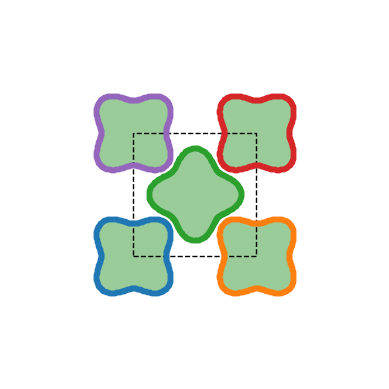

The matplotlib source for this figure:
# -*- coding: utf-8 -*-
"""
MetamaterialFinder

Collection of pore functions.

Each pore functions inputs are defined as:
    pore_funct(x1, x2, ..., xn, rot_angle=0, x_offset=0, y_offset=0, n=100)

x1, x2, ..., xn: pore functions specific parameters (e.g. radius)
rot_angle: Rotation angle of pore (defined counter-clockwise)
x_offset: x-position of center of pore
y_offset: y-position of center of pore
n: Amount of points to create the curve

@author:
[redacted]
    Polymer Competence Center Leoben GmbH
    [email redacted]
"""

import numpy as np


##################
# PORE FUNCTIONS #
##################

def circle(R, rot_angle=0, x_offset=0, y_offset=0, n=50):
    """
    Circular pore shape

    Parameters
    ----------
    R : float
        Radius of circle.
    rot_angle : float, optional
        Rotation angle of pore. The default is 0.
    x_offset : float, optional
        Offset of pore in x-direction. The default is 0.
    y_offset : float, optional
        Offset of pore in y-directino. The default is 0.
    n : int, optional
        Amount of points to create the curve. The default is 50.

    Returns
    -------
    numpy.ndarray
        Array with x-y coordinates of the pore shape.
    """
    t = np.linspace(0, 2*np.pi, n)
    x = R*np.cos(t)
    y = R*np.sin(t)
    return rot_offset(x, y, rot_angle, x_offset, y_offset)

def squircle(R, S, rot_angle=0, x_offset=0, y_offset=0, n=1000):
    """
    Squircular pore shapes (smooth transformation from a circle to a square)
    Source: https://arxiv.org/abs/1604.02174

    Parameters
    ----------
    R : float
        "Radius".
    S : float
        "Squarness parameter", 0 <= S < 1
        S -> 0: circle
        S -> 1: square.
    rot_angle : float, optional
        Rotation angle of pore. The default is 0.
    x_offset : float, optional
        Offset of pore in x-direction. The default is 0.
    y_offset : float, optional
        Offset of pore in y-directino. The default is 0.
    n : int, optional
        Amount of points to create the curve. The default is 1000.

    Returns
    -------
    numpy.ndarray
        Array with x-y coordinates of the pore shape.
    """
    t = np.linspace(0, 2*np.pi, n)
    x = R*np.cos(t)
    y = (R*np.sin(t))/(np.sqrt(1-S*(np.cos(t))**2))
    return rot_offset(x, y, rot_angle, x_offset, y_offset)

def sphylinder_projection(R, H, S, rot_angle=0, x_offset=0, y_offset=0, n=200):
    """
    Sphylinder pore shape, projected onto the plane (smooth transformation from
    an ellipse to a rectangle)
    Source: https://arxiv.org/abs/1604.02174

    Parameters
    ----------
    R : float
        Horizontal expansion (half).
    H : float
        Vertical expansion (half).
    S : float
        "Squarness parameter", 0 <= S < 1
        S -> 0: ellipse
        S -> 1: rectangle.
    rot_angle : float, optional
        Rotation angle of pore. The default is 0.
    x_offset : float, optional
        Offset of pore in x-direction. The default is 0.
    y_offset : float, optional
        Offset of pore in y-directino. The default is 0.
    n : int, optional
        Amount of points to create the curve. The default is 200.

    Returns
    -------
    numpy.ndarray
        Array with x-y coordinates of the pore shape.
    """
    t = np.linspace(0, 2*np.pi, n)
    x = R*np.cos(t)
    y = (H*np.sin(t))/(np.sqrt(1. - S*(np.cos(t))**2))
    return rot_offset(x, y, rot_angle, x_offset, y_offset)

def superellipse(A, B, N, rot_angle=0, x_offset=0, y_offset=0, n=300):
    """
    Superellipse (or Lame curve) pore shape
    Source: https://en.wikipedia.org/wiki/Superellipse

    Parameters
    ----------
    A : float
        Horizontal expansion (half).
    B : float
        Vertical expansion (half).
    N : Shape of the superellipse ("Roundness")
        0 < N < 1: concave
        N = 1: rhombus
        1 < N < 2: convex rhombus
        N = 2: Ellipse
        N > 2: Rectangle with rounded corners
    rot_angle : float, optional
        Rotation angle of pore. The default is 0.
    x_offset : float, optional
        Offset of pore in x-direction. The default is 0.
    y_offset : float, optional
        Offset of pore in y-directino. The default is 0.
    n : int, optional
        Amount of points to create the curve. The default is 150.

    Returns
    -------
    numpy.ndarray
        Array with x-y coordinates of the pore shape.
    """
    t = np.linspace(0, 2*np.pi, n)
    x = (np.abs(np.cos(t))**(2/N))*A*np.sign(np.cos(t))
    y = (np.abs(np.sin(t))**(2/N))*B*np.sign(np.sin(t))
    return rot_offset(x, y, rot_angle, x_offset, y_offset)

def superellipse_exp(A, B, N, M, rot_angle=0, x_offset=0, y_offset=0, n=300):
    """
    Superellipse (or Lame curve) pore shape with two exponents
    Source: https://en.wikipedia.org/wiki/Superellipse

    Parameters
    ----------
    A : float
        Horizontal expansion (half).
    B : float
        Vertical expansion (half).
    N : Shape of the superellipse in y-direction ("Roundness")
        0 < N < 1: concave
        N = 1: rhombus
        1 < N < 2: convex rhombus
        N = 2: Ellipse
        N > 2: Rectangle with rounded corners
    M : Shape of the superellipse in x-direction ("Roundness")
        0 < N < 1: concave
        N = 1: rhombus
        1 < N < 2: convex rhombus
        N = 2: Ellipse
        N > 2: Rectangle with rounded corners
    rot_angle : float, optional
        Rotation angle of pore. The default is 0.
    x_offset : float, optional
        Offset of pore in x-direction. The default is 0.
    y_offset : float, optional
        Offset of pore in y-directino. The default is 0.
    n : int, optional
        Amount of points to create the curve. The default is 150.

    Returns
    -------
    numpy.ndarray
        Array with x-y coordinates of the pore shape.
    """
    t = np.linspace(0, 2*np.pi, n)
    x = (np.abs(np.cos(t))**(2/N))*A*np.sign(np.cos(t))
    y = (np.abs(np.sin(t))**(2/M))*B*np.sign(np.sin(t))
    return rot_offset(x, y, rot_angle, x_offset, y_offset)

def hippopede(a, b, rot_angle=0, x_offset=0, y_offset=0, n=100):
    """
    Hippopede pore shape
    Source: https://en.wikipedia.org/wiki/Hippopede

    a > b (to ensure one single pore)

    Parameters
    ----------
    a : float
        Vertical expansion (half).
    b : float
        Defines the constriction.
    rot_angle : float, optional
        Rotation angle of pore. The default is 0.
    x_offset : float, optional
        Offset of pore in x-direction. The default is 0.
    y_offset : float, optional
        Offset of pore in y-directino. The default is 0.
    n : int, optional
        Amount of points to create the curve. The default is 100.

    Returns
    -------
    numpy.ndarray
        Array with x-y coordinates of the pore shape.
    """
    t = np.linspace(0, 2*np.pi, n)
    r_q = 4*b*(a - b*(np.sin(t))**2)
    r = np.sqrt(r_q)
    x = r*np.cos(t)
    y = r*np.sin(t)
    return rot_offset(x, y, rot_angle, x_offset, y_offset)

def n_sided_symmetric(c, r, N, d, rot_angle=0, x_offset=0, y_offset=0, n=300):
    """
    N-sided symmetric pore shape.
    Source: https://pubs.rsc.org/en/content/articlelanding/2016/RA/C6RA00295A

    Parameters
    ----------
    c : float
        Controls the porosity.
    r : float
        Controls the sharpness.
    N : int
        Number of folds.
    d : int
        +/- 1 orientation of the voids.
    rot_angle : float, optional
        Rotation angle of pore. The default is 0.
    x_offset : float, optional
        Offset of pore in x-direction. The default is 0.
    y_offset : float, optional
        Offset of pore in y-directino. The default is 0.
    n : int, optional
        Amount of points to create the curve. The default is 300.

    Returns
    -------
    numpy.ndarray
        Array with x-y coordinates of the pore shape.
    """
    t = np.linspace(0, 2*np.pi, n)
    V = c*((1+r)-d*(-1)**((N+2)/2)*(r-1)*np.cos(N*t))
    x = V*np.cos(t)
    y = V*np.sin(t)
    return rot_offset(x, y, rot_angle, x_offset, y_offset)

def n_sided_polygon(r, N, rot_angle=0, x_offset=0, y_offset=0, n=1000):
    """
    N-sided polygon pore shape

    Parameters
    ----------
    r : float
        Diagonal of polynom (half).
    N : int
        Amount of sides.
    rot_angle : float, optional
        Rotation angle of pore. The default is 0.
    x_offset : float, optional
        Offset of pore in x-direction. The default is 0.
    y_offset : float, optional
        Offset of pore in y-directino. The default is 0.
    n : int, optional
        Amount of points to create the curve. The default is 1000.

    Returns
    -------
    numpy.ndarray
        Array with x-y coordinates of the pore shape.
    """
    if N==4:
        rot_angle += 45
    t = np.linspace(0, 2*np.pi, n)
    pi = np.pi
    cos = np.cos
    sin = np.sin
    floor = np.floor
    x = r*cos(t)*(cos(pi/N))/(cos(2*(pi/N)*(t/(2*(pi/N))-floor(t/(2*(pi/N))))-pi/N))
    y = r*sin(t)*(cos(pi/N))/(cos(2*(pi/N)*(t/(2*(pi/N))-floor(t/(2*(pi/N))))-pi/N))
    x = np.append(x, x[0])
    y = np.append(y, y[0])
    return rot_offset(x, y, rot_angle, x_offset, y_offset)

def antichiral(R, L, T, rot_angle=0, x_offset=0, y_offset=0, n=30):
    """
    Piecewise pore to generate antichiral structure with 9 pores

    Parameters
    ----------
    R : float
        Radius of circular node.
    L : float
        Distance between circular nodes.
    T : float
        Thickness of connecting struts.
    rot_angle : float, optional
        Rotation angle of pore. The default is 0.
    x_offset : float, optional
        Offset of pore in x-direction. The default is 0.
    y_offset : float, optional
        Offset of pore in y-directino. The default is 0.
    n : int, optional
        Amount of points to create the curve. The default is 30.

    Returns
    -------
    numpy.ndarray
        Array with x-y coordinates of the pore shape.
    """
    ao = np.arcsin(np.sqrt(2*R*T-T*T)/R)
    # First circle
    t1 = np.linspace((3*np.pi)/2.+ao, 2*np.pi, n)
    x1 = R*np.cos(t1)-L/2.
    y1 = R*np.sin(t1)-L/2.
    # Second circle
    t2 = np.linspace(0, np.pi/2.-ao, n)
    x2 = R*np.cos(t2)-L/2.
    y2 = R*np.sin(t2)+L/2.
    # Connection first - second
    x_12 = np.linspace(x1[-1], x2[0], n)[1:-1]
    y_12 = np.linspace(y1[-1], y2[0], n)[1:-1]
    # Third circle
    t3 = np.linspace(np.pi/2.+ao, np.pi, n)
    x3 = R*np.cos(t3)+L/2.
    y3 = R*np.sin(t3)+L/2.
    # Connection second - third
    x_23 = np.linspace(x2[-1], x3[0], n)[1:-1]
    y_23 = np.linspace(y2[-1], y3[0], n)[1:-1]
    # Fourth circle
    t4 = np.linspace(np.pi, (3*np.pi)/2.-ao, n)
    x4 = R*np.cos(t4)+L/2.
    y4 = R*np.sin(t4)-L/2.
    # Connection third - fourth
    x_34 = np.linspace(x3[-1], x4[0], n)[1:-1]
    y_34 = np.linspace(y3[-1], y4[0], n)[1:-1]
    # Connection fourth - first
    x_41 = np.linspace(x4[-1], x1[0])[1:]
    y_41 = np.linspace(y4[-1], y1[0])[1:]
    x = np.hstack((x1, x_12, x2, x_23, x3, x_34, x4, x_41))
    y = np.hstack((y1, y_12, y2, y_23, y3, y_34, y4, y_41))
    return rot_offset(x, y, rot_angle, x_offset, y_offset)

def dumbbell(R, T, rot_angle=0, x_offset=0, y_offset=0, n=100):
    """
    Dumbbell pore shape

    Parameters
    ----------
    R : float
        Horizontal expansion (half).
    T : float
        Defines the constriction.
    rot_angle : float, optional
        Rotation angle of pore. The default is 0.
    x_offset : float, optional
        Offset of pore in x-direction. The default is 0.
    y_offset : float, optional
        Offset of pore in y-directino. The default is 0.
    n : int, optional
        Amount of points to create the curve. The default is 100.

    Returns
    -------
    numpy.ndarray
        Array with x-y coordinates of the pore shape.
    """
    t = np.linspace(-1, 1, n)
    x1 = R*t
    y1 = R*(t**2 + T)*np.sqrt(1-t**2)
    x2 = R*t
    y2 = -R*(t**2 + T)*np.sqrt(1-t**2)
    x = np.hstack((x1, x2[::-1]))
    y = np.hstack((y1, y2[::-1]))
    return rot_offset(x, y, rot_angle, x_offset, y_offset)

#########
# UTILS #
#########

def rot_offset(x, y, rot_angle, x_offset, y_offset):
    """
    Rotates and offsets the pore.

    Parameters
    ----------
    x : numpy.ndarray
        x-coordinates of the pore.
    y : numpy.ndarray
        y-coordinates of the pore.
    rot_angle : float, optional
        Rotation angle of pore.
    x_offset : float, optional
        Offset of pore in x-direction.
    y_offset : float, optional
        Offset of pore in y-directino.

    Returns
    -------
    numpy.ndarray
        Array with x-y coordinates of the pore shape (rotated and shifted).
    """
    if rot_angle != 0:
        x_rot, y_rot = rotate([x, y], rot_angle)
    else:
        x_rot, y_rot = x, y
    x_rot += x_offset
    y_rot += y_offset
    return np.vstack((x_rot, y_rot))

def rotate(coordinates, degrees=0):
    """
    Rotates the coordinates by the given angle in degrees, counterclockwise

    Parameters
    ----------
    coordinates : numpyp.ndarray
        x-y coordinates to be rotated.
    degrees : float, optional
        Angle of rotation. The default is 0.

    Returns
    -------
    numpy.ndarray
        Rotated array.

    """
    theta = np.deg2rad(degrees)
    c, s = np.cos(theta), np.sin(theta)
    R = np.array(((c,-s), (s, c)))
    return np.dot(R, coordinates)


if __name__ == '__main__':
    # Debug (to check implementation of pores)
    try:
        import matplotlib.pyplot as plt
        import matplotlib.patches as patches
        Lx = 20
        Ly = 20
        # points = circle(4, 0, 5, 5)
        # points = squircle(6.5, 0.9999, 0, 7.5, 7.5)
        # Antichiral
        points1 = sphylinder_projection(4.5, 2, 0.9999, 0, Lx/4., Ly/4.)
        points2 = sphylinder_projection(2, 4.5, 0.9999, 0, Lx/4, (3*Ly)/4.)
        points3 = sphylinder_projection(4.5, 2, 0.9999, 0, (3*Lx)/4, (3*Ly)/4.)
        points4 = sphylinder_projection(2, 4.5, 0.9999, 0, (3*Lx)/4, Ly/4.)
        points_list = [points1, points2, points3, points4]
        # points1 = superellipse(4, 3, 0.99, 0, Lx/2., Ly/2.)
        # points1 = n_sided_polygon(3.0, 6)
        # Antichiral
        # Lx = 50
        # Ly = 50
        points1 = antichiral(5, 25, 1, 90, Lx/2., Ly/2.)
        points2 = antichiral(5, 25, 1, 0, 0, Ly/2.)
        points3 = antichiral(5, 25, 1, 0, Lx, Ly/2.)
        points4 = antichiral(5, 25, 1, 90, 0, Ly)
        points5 = antichiral(5, 25, 1, 0, Lx/2., Ly)
        points6 = antichiral(5, 25, 1, 90, Lx, Ly)
        points7 = antichiral(5, 25, 1, 90, 0, 0)
        points8 = antichiral(5, 25, 1, 0, Lx/2., 0)
        points9 = antichiral(5, 25, 1, 90, Lx, 0)
        points_list = [points1, points2, points3, points4, points5, points6,
                        points7, points8, points9]
        # points = sphylinder_projection(3, 1, 0.8, 0)
        # points = superellipse(3, 1, 10)
        # points = hippopede(3, 1.9)
        Lx = 24
        Ly = 24
        # points = n_sided_symmetric(5, 0.3, 2, 1, 0, Lx/2., Ly/2.)
        # points = sphylinder_projection(9.5, 9.5, 0.999, 45, Lx/2., Ly/2.)
        # points = squircle(9, 0.999, 0, Lx/2., Ly/2.)
        # points = dumbbell(8, 0.9, 0, Lx/2., Ly/2.)
        # points = n_sided_polygon(8, 3, 22, Lx/2., Ly/2.)
        # points = superellipse(12, 5, 4, 0, Lx/2., Ly/2.)
        # points = superellipse_exp(5, 5, 0.8, 0.8, 0, Lx/2., Ly/2.)
        points1 = sphylinder_projection(10, 5, 0.5, 45, 0, 0)
        points2 = sphylinder_projection(10, 5, 0.5, 45, Lx, 0)
        points3 = sphylinder_projection(10, 5, 0.5, 135, Lx/2., Ly/2.)
        points4 = sphylinder_projection(10, 5, 0.5, 45, Lx, Ly)
        points5 = sphylinder_projection(10, 5, 0.5, 45, 0, Ly)
        # Superellipse
        # points1 = superellipse(10, 5, 3, 45, 0, 0)
        # points2 = superellipse(10, 5, 4, 45, Lx, 0)
        # points3 = superellipse(10, 5, 4, 135, Lx/2., Ly/2.)
        # points4 = superellipse(10, 5, 4, 45, Lx, Ly)
        # points5 = superellipse(10, 5, 4, 45, 0, Ly)
        # points_list = [points1, points2, points3, points4, points5]
        # N-sided-symmetric
        points1 = n_sided_symmetric(4.5, 0.7, 4, -1, 45, 0, 0)
        points2 = n_sided_symmetric(4.5, 0.7, 4, -1, 45, Lx, 0)
        points3 = n_sided_symmetric(4.5, 0.7, 4, -1, 0, Lx/2., Ly/2.)
        points4 = n_sided_symmetric(4.5, 0.7, 4, -1, 45, Lx, Ly)
        points5 = n_sided_symmetric(4.5, 0.7, 4, -1, 45, 0, Ly)
        points_list = [points1, points2, points3, points4, points5]
        # Hippopede
        a = 2.5
        b = 1
        points1 = hippopede(a, b, 0, 0, 0)
        points2 = hippopede(a, b, 90, Lx, 0)
        points3 = hippopede(a, b, 0, Lx, Ly)
        points4 = hippopede(a, b, 90, 0, Ly)
        # points_list = [points1, points2, points3, points4]

        r = 6.5
        N = 4
        points1 = n_sided_polygon(r, N, 40, Lx/4, Ly/4)
        points2 = n_sided_polygon(r, N, 50, 3*Lx/4, Ly/4)
        points3 = n_sided_polygon(r, N, 40, 3*Lx/4, 3*Ly/4)
        points4 = n_sided_polygon(r, N, 50, Lx/4, 3*Ly/4)
        # points_list = [points1, points2, points3, points4]

        r = 9.5
        T = 0.25
        points1 = dumbbell(r, T, 90, 0, 0)
        points2 = dumbbell(r, T, 90, Lx/2, Ly/2)
        # points_list = [points1, points2]
        
        fig, ax = plt.subplots(1, 1)
        for p in points_list:
            x, y = p
            ax.plot(x, y, marker='.')
            ax.fill(x, y, edgecolor=(0,0.5,0,1), facecolor=(0,0.5,0,0.4))
        ax.axis('off')
        rect = patches.Rectangle((0, 0), Lx, Ly, linewidth=1, edgecolor='black',
                                  linestyle='--', facecolor='none')
        ax.add_patch(rect)
        ax.set_aspect('equal')
        ax.set_xlim((-Lx, 2*Lx))
        ax.set_ylim((-Lx, 2*Ly))
    except IndexError:
        pass
